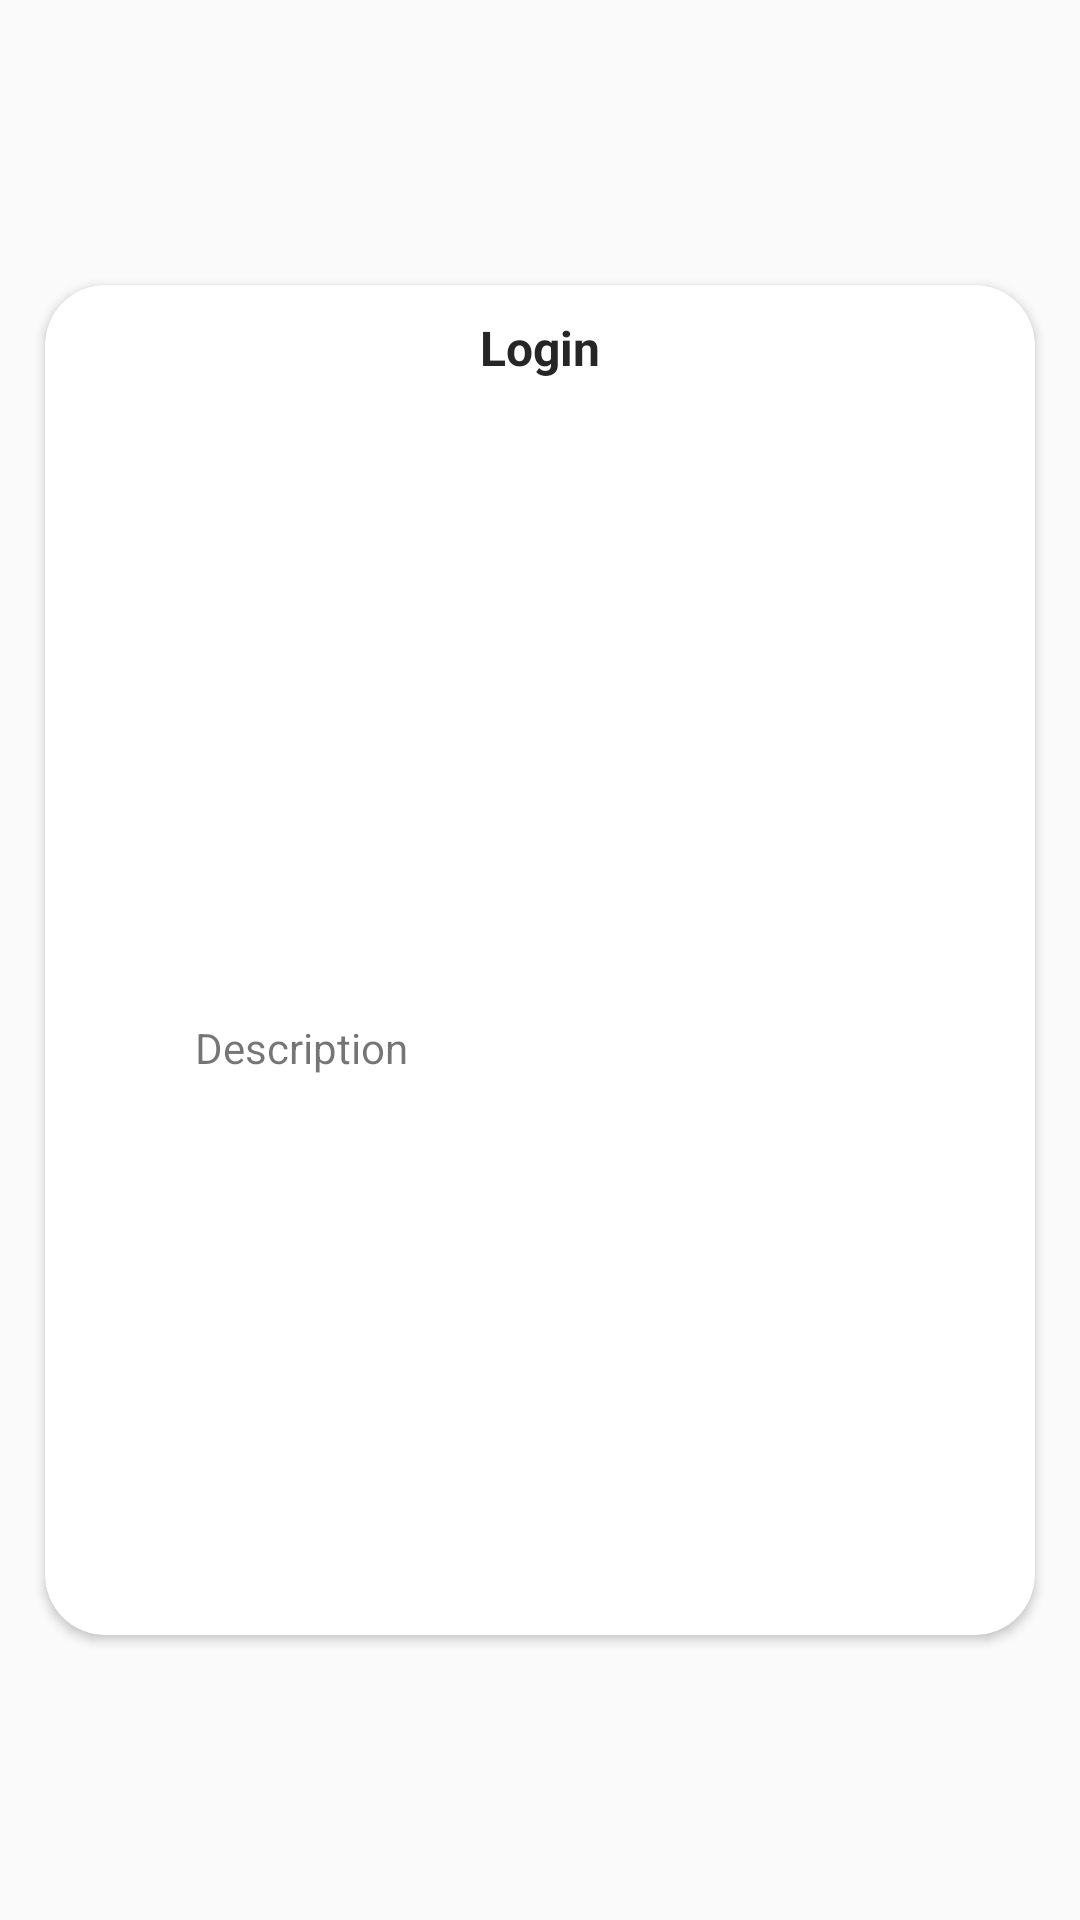

Layout XML and referenced resources for this Android screen:
<!-- AndroidManifest.xml: application theme AppTheme.NoActionBar -->
<!-- res/layout/layout_screen.xml -->
<?xml version="1.0" encoding="utf-8"?>
<LinearLayout xmlns:android="http://schemas.android.com/apk/res/android"
    xmlns:app="http://schemas.android.com/apk/res-auto"
    android:orientation="vertical"
    android:layout_width="match_parent"
    android:layout_height="match_parent"
    android:gravity="center_vertical">

    <androidx.cardview.widget.CardView
        android:layout_width="match_parent"
        android:layout_height="wrap_content"
        app:cardCornerRadius="20dp"
        android:layout_margin="15dp"
        >

        <RelativeLayout
            android:layout_width="match_parent"
            android:layout_height="450dp">

            <TextView
                android:id="@+id/intro_title"
                android:layout_width="wrap_content"
                android:layout_height="wrap_content"
                android:layout_marginTop="10dp"
                android:layout_marginLeft="16dp"
                android:textStyle="bold"
                android:text="Login"
                android:textSize="16sp"
                android:textColor="#262626"
                android:layout_centerHorizontal="true"
                />
            <ImageView
                android:id="@+id/intro_img"
                android:layout_marginTop="10dp"
                android:layout_below="@id/intro_title"
                android:layout_width="match_parent"
                android:layout_height="200dp"
                android:scaleType="centerCrop"
                />
            <TextView
                android:id="@+id/intro_description"
                android:layout_width="wrap_content"
                android:layout_height="wrap_content"
                android:layout_below="@id/intro_img"
                android:layout_marginTop="3dp"
                android:layout_marginLeft="50dp"
                android:layout_marginRight="50dp"
                android:maxLines="3"
                android:drawablePadding="10dp"
                android:ellipsize="end"
                android:text="Description"
                android:textAlignment="center"
                android:gravity="center_horizontal"/>

            <EditText
                android:id="@+id/age"
                android:layout_width="match_parent"
                android:layout_height="wrap_content"
                android:visibility="invisible"
                android:hint="Age"
                android:textSize="20sp"
                android:layout_marginTop="300dp"
                android:layout_marginLeft="70dp"
                android:layout_marginRight="230dp"/>

            <EditText
                android:id="@+id/gender"
                android:layout_width="match_parent"
                android:layout_height="wrap_content"
                android:visibility="invisible"
                android:hint="Gender"
                android:textSize="20sp"
                android:layout_marginTop="300dp"
                android:layout_marginLeft="230dp"
                android:layout_marginRight="70dp"/>

            <EditText
                android:id="@+id/weight"
                android:layout_width="match_parent"
                android:layout_height="wrap_content"
                android:visibility="invisible"
                android:hint="Weight"
                android:textSize="20sp"
                android:layout_marginTop="370dp"
                android:layout_marginLeft="70dp"
                android:layout_marginRight="70dp"/>

            <EditText
                android:id="@+id/disease"
                android:layout_width="match_parent"
                android:layout_height="wrap_content"
                android:visibility="invisible"
                android:hint="Preexisting Diseases"
                android:layout_marginTop="250dp"
                android:layout_marginLeft="70dp"
                android:layout_marginRight="70dp"/>

            <EditText
                android:id="@+id/mobileNo"
                android:layout_width="match_parent"
                android:layout_height="wrap_content"
                android:layout_marginTop="300dp"
                android:layout_marginLeft="70dp"
                android:layout_marginRight="70dp"
                android:hint="Mobile Number"
                android:visibility="invisible"/>

































        </RelativeLayout>


    </androidx.cardview.widget.CardView>

</LinearLayout>
<!-- resources referenced by this layout -->
<resources>
  <color name="tab_indicator_gray">#fff</color>
  <style name="AppTheme.NoActionBar">
          <item name="android:windowDrawsSystemBarBackgrounds">true</item>
          <item name="android:statusBarColor">@android:color/transparent</item>
          <item name="android:windowTranslucentStatus">true</item>
          <item name="windowActionBar">false</item>
          <item name="android:windowNoTitle">true</item>
      </style>
</resources>
